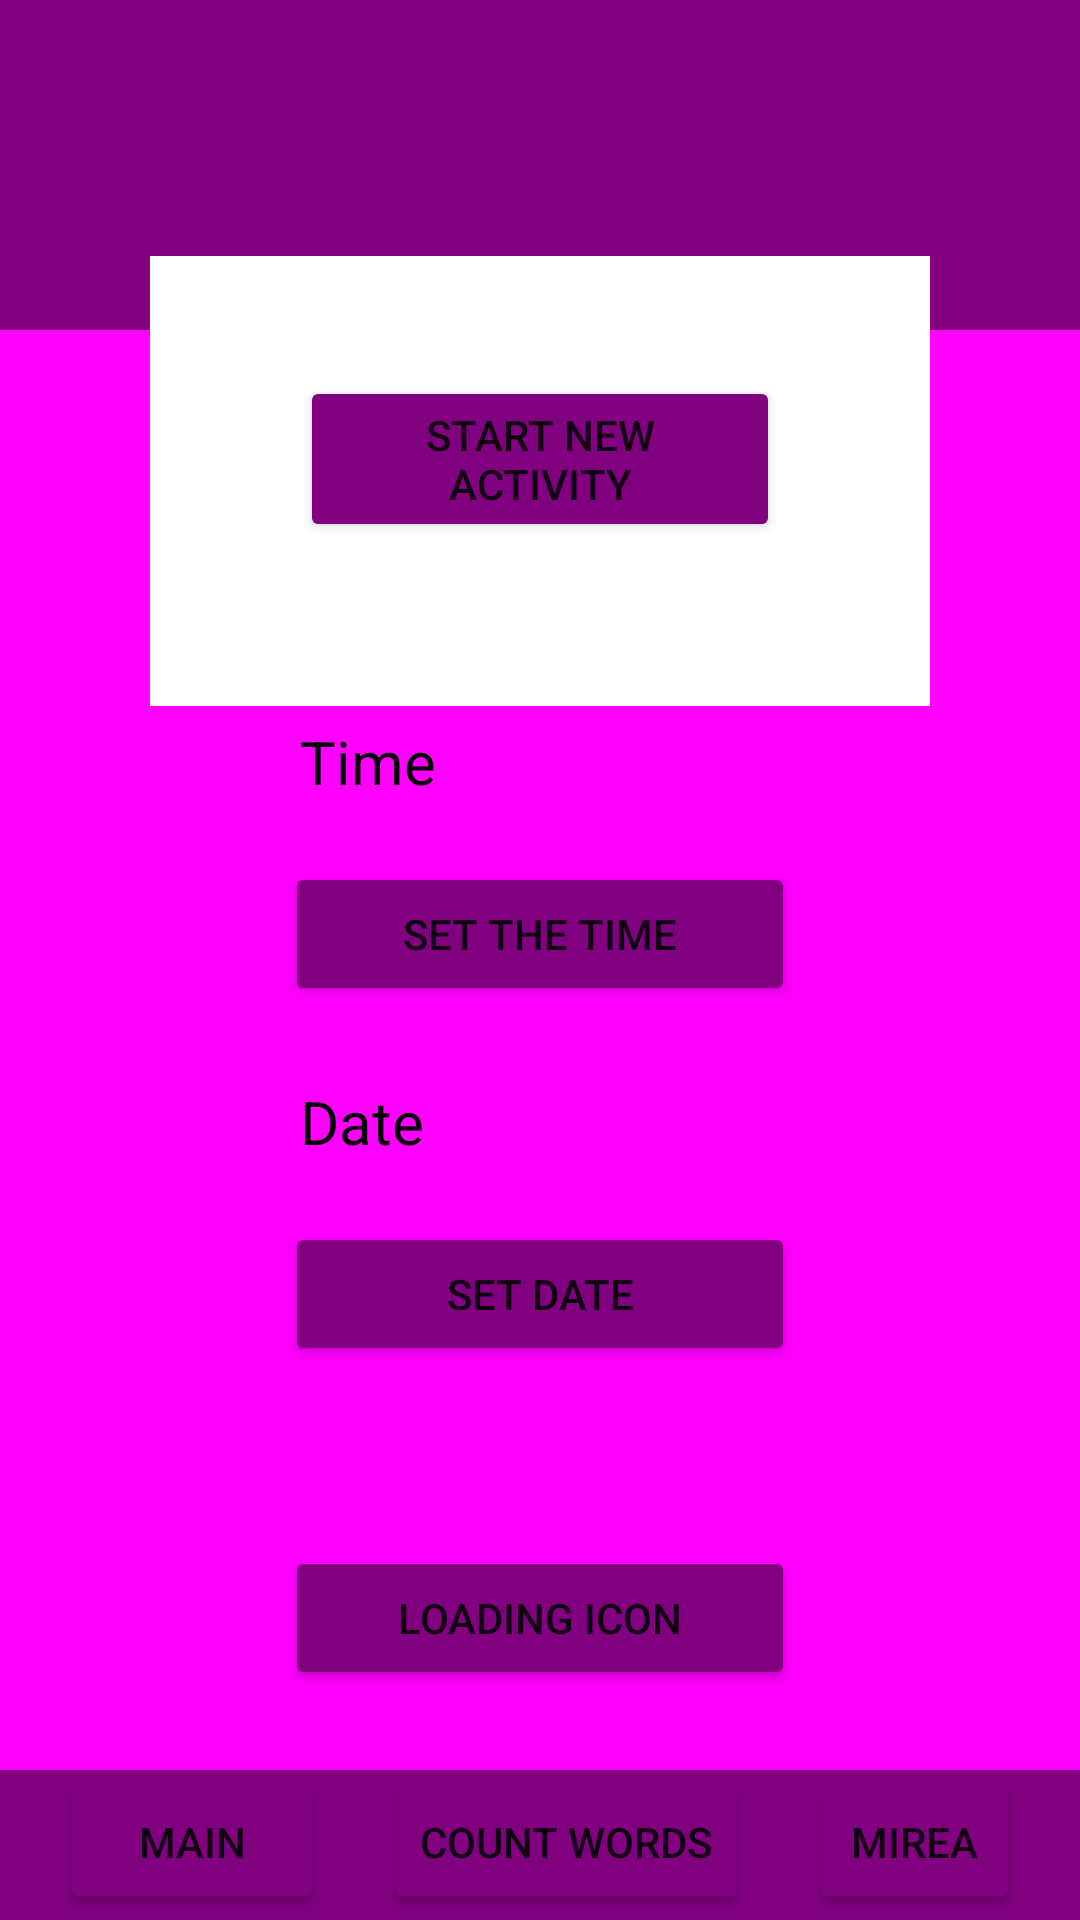

Reconstruct the res/layout file that produces this screen, plus the resources it refers to.
<!-- AndroidManifest.xml: application theme Theme.Lesson2 -->
<!-- res/layout/activity_main.xml -->
<?xml version="1.0" encoding="utf-8"?>
<RelativeLayout xmlns:android="http://schemas.android.com/apk/res/android"
    xmlns:app="http://schemas.android.com/apk/res-auto"
    xmlns:tools="http://schemas.android.com/tools"
    android:layout_width="match_parent"
    android:layout_height="match_parent"
    android:background="@color/bg"
    tools:context=".MainActivity">

    <RelativeLayout
        android:id="@+id/upper_bg"
        android:layout_width="match_parent"
        android:layout_height="110sp"
        android:background="@color/bg2">


    </RelativeLayout>

    <RelativeLayout
        android:id="@+id/main_box"
        android:layout_width="match_parent"
        android:layout_height="150sp"
        android:layout_below="@id/upper_bg"
        android:background="@color/white"
        android:layout_marginHorizontal="50sp"
        android:layout_marginTop="-25sp">

        <Button
            android:id="@+id/search_number"
            android:layout_width="match_parent"
            android:layout_height="wrap_content"
            android:layout_marginHorizontal="50sp"
            android:layout_marginTop="40sp"
            android:backgroundTint="@color/purple_700"
            android:onClick="goSecond"
            android:text="@string/start_new_activity" />

    </RelativeLayout>

    <LinearLayout
        android:id="@+id/downpg2"
        android:layout_width="match_parent"
        android:layout_height="120dp"
        android:orientation = "vertical"
        android:layout_marginHorizontal="50sp"
        android:layout_below="@id/main_box"
        android:background="@color/bg"
        >

        <TextView
            android:id="@+id/textTime"
            android:layout_width="match_parent"
            android:layout_height="wrap_content"
            android:layout_marginHorizontal="50sp"
            android:textSize="20sp"
            android:layout_marginTop="5sp"
            android:textColor="@color/black"
            android:text="@string/time"/>

        <Button
            android:id="@+id/timeButton"
            android:layout_width="match_parent"
            android:layout_height="wrap_content"
            android:layout_marginHorizontal="45sp"
            android:backgroundTint="@color/purple_700"
            android:onClick="goBlog"
            android:layout_marginTop="20sp"
            android:text="@string/set_the_time" />
    </LinearLayout>

    <LinearLayout
        android:id="@+id/downpg3"
        android:layout_width="match_parent"
        android:layout_height="120dp"
        android:orientation = "vertical"
        android:layout_marginHorizontal="50sp"
        android:layout_below="@id/downpg2"
        android:background="@color/bg"
        >

        <TextView
            android:id="@+id/textDate"
            android:layout_width="match_parent"
            android:layout_height="wrap_content"
            android:layout_marginHorizontal="50sp"
            android:textSize="20sp"
            android:layout_marginTop="5sp"
            android:textColor="@color/black"
            android:text="@string/date"/>

        <Button
            android:id="@+id/dateButton"
            android:layout_width="match_parent"
            android:layout_height="wrap_content"
            android:layout_marginHorizontal="45sp"
            android:backgroundTint="@color/purple_700"
            android:onClick="goBlog"
            android:layout_marginTop="20sp"
            android:text="@string/set_date" />
    </LinearLayout>

    <LinearLayout
        android:id="@+id/downpg4"
        android:layout_width="match_parent"
        android:layout_height="140dp"
        android:orientation = "vertical"
        android:layout_marginHorizontal="50sp"
        android:layout_below="@id/downpg3"
        android:background="@color/bg"
        >

        <Button
            android:id="@+id/progressButton"
            android:layout_width="match_parent"
            android:layout_height="wrap_content"
            android:layout_marginHorizontal="45sp"
            android:backgroundTint="@color/purple_700"
            android:onClick="goBlog"
            android:layout_marginTop="40sp"
            android:text="@string/loading_icon" />
    </LinearLayout>

    <LinearLayout
        android:id="@+id/downpg"
        android:layout_width="match_parent"
        android:layout_height="50dp"
        android:orientation="horizontal"
        android:layout_alignParentBottom="true"
        android:background="@color/bg2">

        <Button
            android:layout_width="wrap_content"
            android:layout_height="wrap_content"
            android:layout_marginHorizontal="20sp"
            android:backgroundTint="@color/purple_700"
            android:text="@string/main2"
            />

        <Button
            android:layout_width="wrap_content"
            android:layout_height="wrap_content"
            android:backgroundTint="@color/purple_700"
            android:onClick="goCountWords"
            android:text="@string/count_words" />

        <Button
            android:layout_width="match_parent"
            android:layout_height="wrap_content"
            android:layout_marginHorizontal="20sp"
            android:backgroundTint="@color/purple_700"
            android:onClick="goBlog"
            android:text="@string/mirea" />
    </LinearLayout>
</RelativeLayout>
<!-- resources referenced by this layout -->
<resources>
  <color name="bg">#FF00FF</color>
  <color name="bg2">#800080</color>
  <color name="black">#FF000000</color>
  <color name="purple_700">#800080</color>
  <color name="white">#FFFFFFFF</color>
  <string name="count_words">count words</string>
  <string name="date">Date</string>
  <string name="loading_icon">loading icon</string>
  <string name="main2">Main</string>
  <string name="mirea">Mirea</string>
  <string name="set_date">set date</string>
  <string name="set_the_time">set the time</string>
  <string name="start_new_activity">Start new activity</string>
  <string name="time">Time</string>
  <style name="Theme.Lesson2" parent="Theme.MaterialComponents.DayNight.NoActionBar">
          
          <item name="colorPrimary">@color/purple_500</item>
          <item name="colorPrimaryVariant">@color/purple_700</item>
          <item name="colorOnPrimary">@color/white</item>
          
          <item name="colorSecondary">@color/teal_200</item>
          <item name="colorSecondaryVariant">@color/teal_700</item>
          <item name="colorOnSecondary">@color/black</item>
          
          <item name="android:statusBarColor">?attr/colorPrimaryVariant</item>
          
      </style>
  <color name="purple_500">#FF6200EE</color>
  <color name="teal_200">#FF03DAC5</color>
  <color name="teal_700">#FF018786</color>
</resources>
